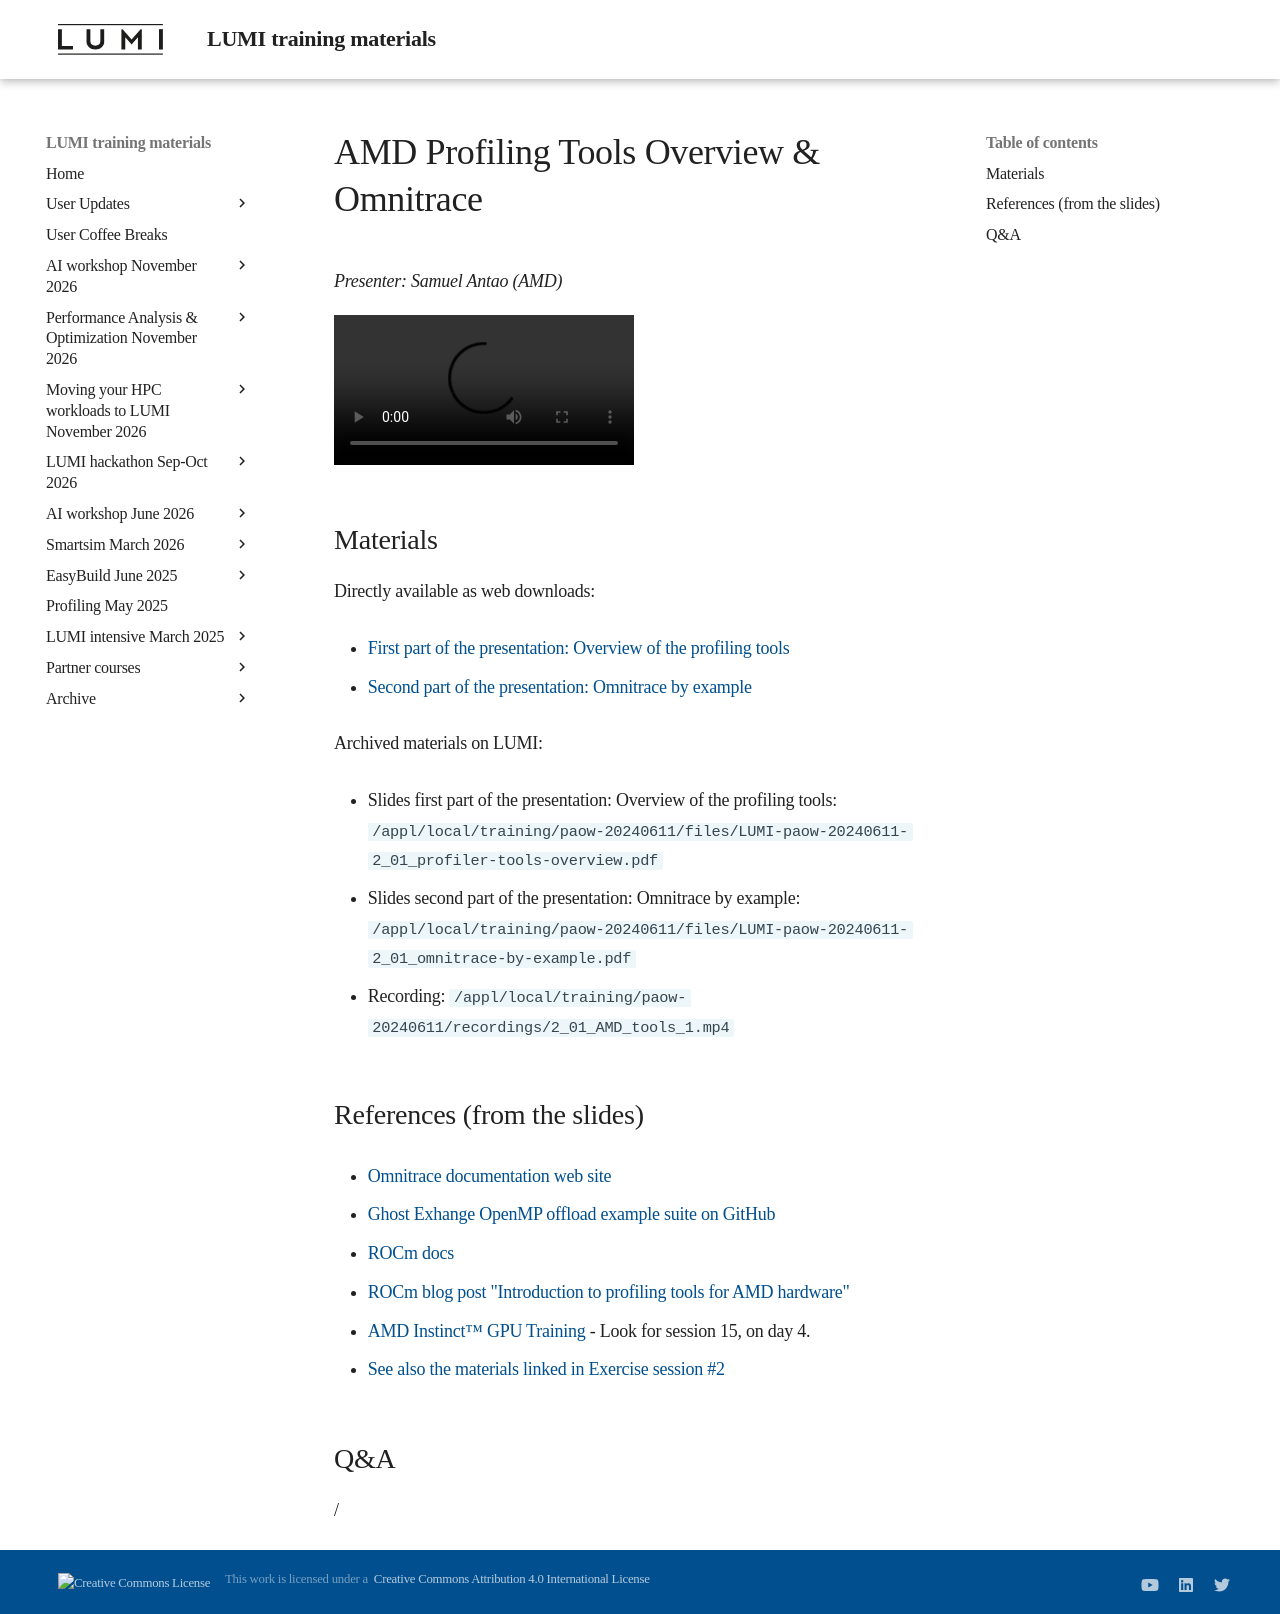

repository: Lumi-supercomputer/LUMI-training-materials · page: paow-20240611/M_2_01_AMD_tools_1/index.html · generator: mkdocs

# AMD Profiling Tools Overview & Omnitrace

*Presenter: Samuel Antao (AMD)*

<video src="https://462000265.lumidata.eu/paow-20240611/recordings/2_01_AMD_tools_1.mp4" controls="controls">
</video>


## Materials

Directly available as web downloads:

-   [First part of the presentation: Overview of the profiling tools](https://462000265.lumidata.eu/paow-20240611/files/LUMI-paow-20240611-2_01_profiler-tools-overview.pdf)

-   [Second part of the presentation: Omnitrace by example](https://462000265.lumidata.eu/paow-20240611/files/LUMI-paow-20240611-2_01_omnitrace-by-example.pdf)

<!--
Temporary location of materials (for the lifetime of the training project):

-   Slides first part of the presentation: Overview of the profiling tools: `/project/project_465001154/Slides/AMD/AMD-session-1a-profiler-tools-overview.pdf`

-   Slides second part of the presentation: Omnitrace by example: `/project/project_465001154/Slides/AMD/AMD-session-1b-omnitrace-by-example.pdf`

-   Many of the slides cover the ["Basic examples" from the exercises for this session](ME_2_01_AMD_tools_1.md#materials)
-->

Archived materials on LUMI:

-   Slides first part of the presentation: Overview of the profiling tools: `/appl/local/training/paow-20240611/files/LUMI-paow-20240611-2_01_profiler-tools-overview.pdf`

-   Slides second part of the presentation: Omnitrace by example: `/appl/local/training/paow-20240611/files/LUMI-paow-20240611-2_01_omnitrace-by-example.pdf`

-   Recording: `/appl/local/training/paow-20240611/recordings/2_01_AMD_tools_1.mp4`


## References (from the slides)

-   [Omnitrace documentation web site](https://rocm.github.io/omnitrace/index.html)

-   [Ghost Exhange OpenMP offload example suite on GitHub](https://github.com/amd/HPCTrainingExamples/tree/main/MPI-examples/GhostExchange/GhostExchange_ArrayAssign)

-   [ROCm docs](https://rocm.docs.amd.com/en/latest/)

-   [ROCm blog post "Introduction to profiling tools for AMD hardware"](https://rocm.blogs.amd.com/software-tools-optimization/profilers/README.html)

-   [AMD Instinct(tm) GPU Training](https://fs.hlrs.de/projects/par/events/2024/GPU-AMD/) - 
    Look for session 15, on day 4.

-   [See also the materials linked in Exercise session #2](ME_2_01_AMD_tools_1.md)


## Q&A

/
